Photos from the image-classification dataset "data" in the GitHub repository wangwangfish/GreenTea-8. Its 8 classes are: Anji Baicha, Biluochun, Lishui Xiangcha, Liu an Guapian, Longjing, Taiping Houkui, Xinyang Maojian, Zhuyeqing.

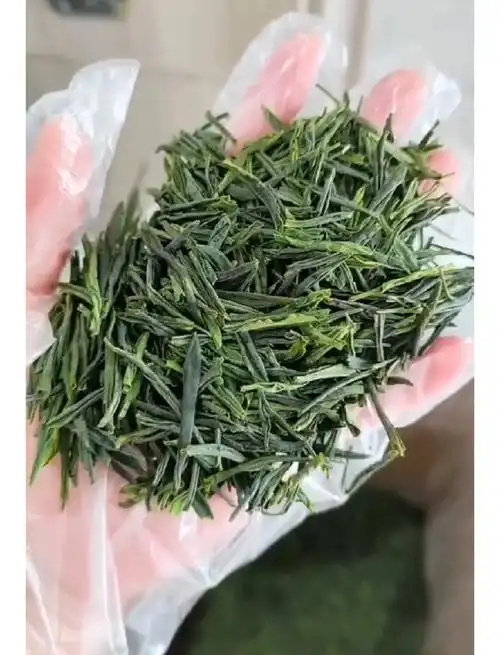
Label: Liu an Guapian

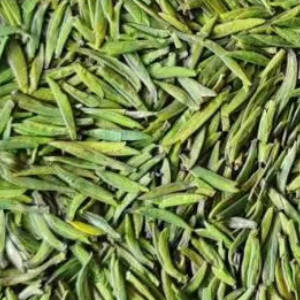
Label: Zhuyeqing

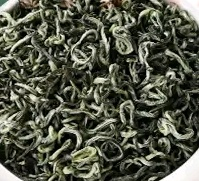
Label: Biluochun

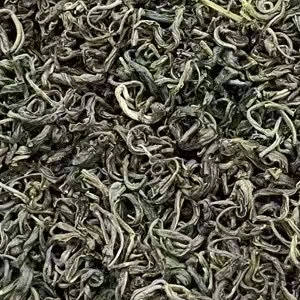
Label: Lishui Xiangcha

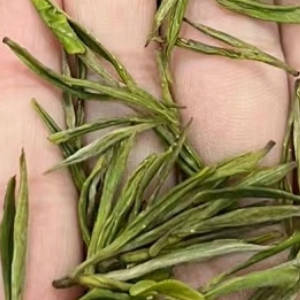
Label: Anji Baicha

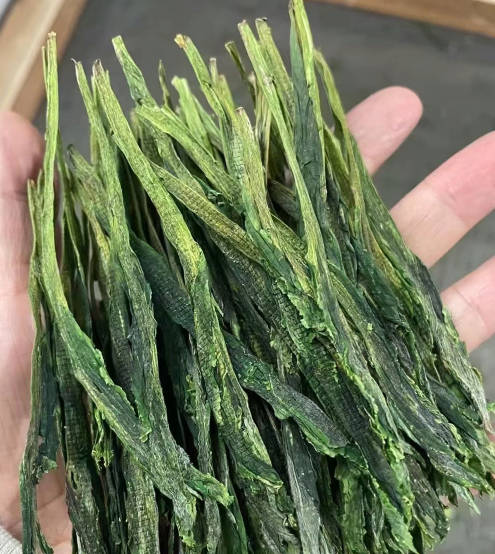
Label: Taiping Houkui
